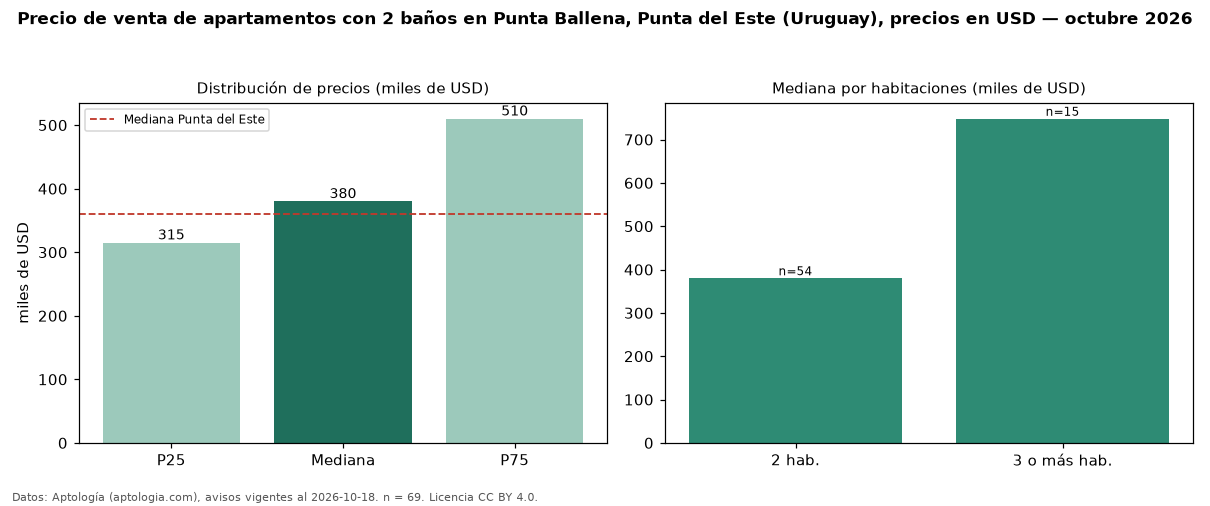

The file beside this chart, header and first rows:
seccion, metrica, valor, moneda, n
filtro, ban2, con 2 baños, , 69
precio, p25, 315000, USD, 69
precio, mediana, 380000, USD, 69
precio, p75, 510000, USD, 69
precio, minimo, 189000, USD, 69
precio, maximo, 1390000, USD, 69
m2, mediana_precio_m2, 3791, USD, 60
m2, area_mediana_m2, 118.0, m2, 60
admin, mediana_admin_mes, 700.0, USD, 17
banos, mediana_banos, 2.0, , 
habitaciones, 2, 380000, USD, 54
habitaciones, 3+, 748000, USD, 15
ciudad, mediana_ciudad_referencia, 360000, USD, 
ciudad, mediana_m2_ciudad, 3604, USD, 
fuente, fecha_datos, 2026-10-18, , 
fuente, atribucion, https://www.aptologia.com/uy/venta/punta…, , 
fuente, licencia, CC BY 4.0, , 
